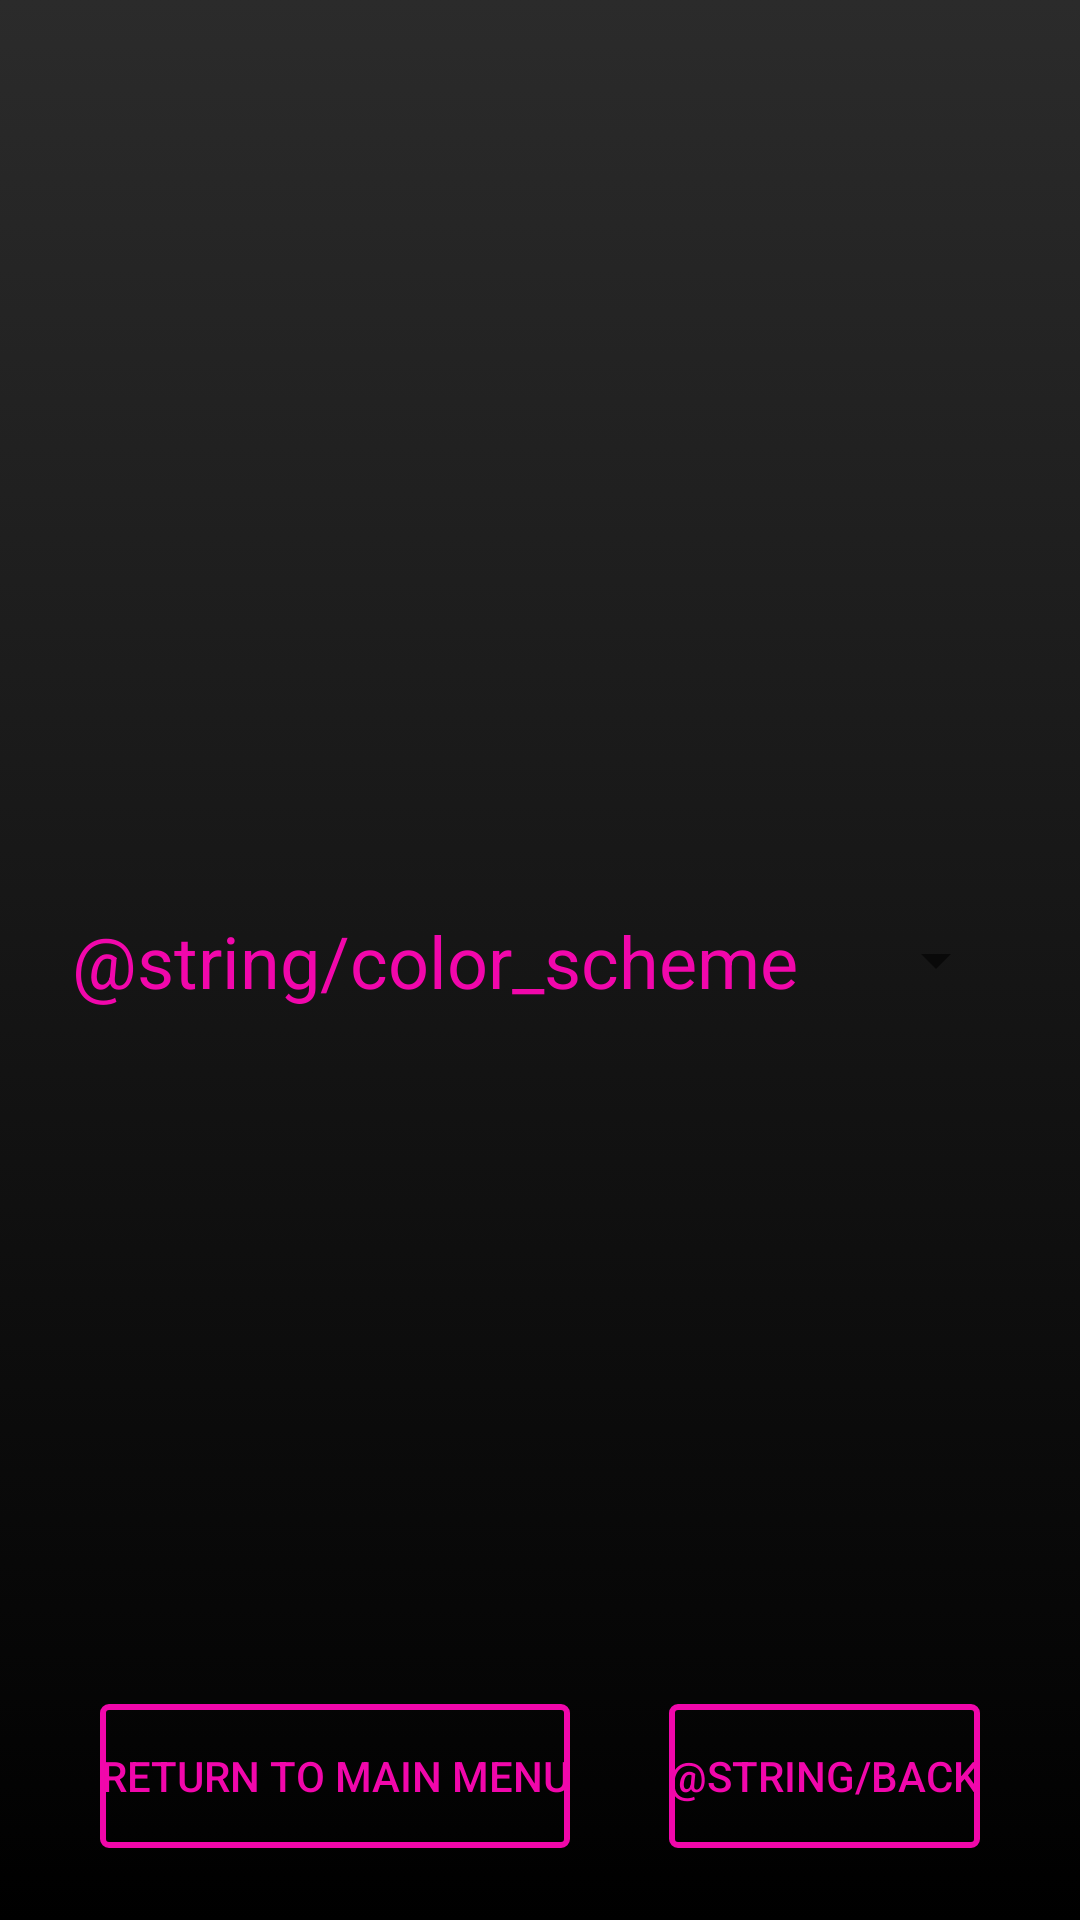

Android layout source for this screen:
<!-- AndroidManifest.xml: application theme Theme.SpaceInvader -->
<!-- res/layout/activity_setting.xml -->
<?xml version="1.0" encoding="utf-8"?>
<androidx.constraintlayout.widget.ConstraintLayout xmlns:android="http://schemas.android.com/apk/res/android"
    xmlns:app="http://schemas.android.com/apk/res-auto"
    xmlns:tools="http://schemas.android.com/tools"
    android:layout_width="match_parent"
    android:layout_height="match_parent"
    android:background="@drawable/home_bg"
    android:padding="24dp"
    tools:context=".SettingActivity">


	<TextView
		android:id="@+id/textView"
		android:layout_width="wrap_content"
		android:layout_height="wrap_content"
		android:text="@string/color_scheme"
		android:textSize="24dp"
		android:textColor="@color/bt_pink"
		app:layout_constraintEnd_toStartOf="@id/spinner"
		app:layout_constraintBottom_toBottomOf="parent"
		app:layout_constraintStart_toStartOf="parent"
		app:layout_constraintTop_toTopOf="parent" />

	<Spinner
		android:id="@+id/spinner"
		android:layout_width="0dp"
		android:layout_height="wrap_content"
		android:layout_marginStart="24dp"
		android:minHeight="48dp"
		app:layout_constraintBottom_toBottomOf="parent"
		app:layout_constraintEnd_toEndOf="parent"
		app:layout_constraintStart_toEndOf="@id/textView"
		app:layout_constraintTop_toTopOf="parent"
		android:entries="@array/color_array"/>

	<Button
		android:id="@+id/bt_Main"
		android:layout_width="wrap_content"
		android:layout_height="wrap_content"
		android:text="@string/return_to_main_menu"
		android:background="@drawable/button_shape"
		android:textColor="@color/bt_pink"
		app:backgroundTint="@null"
		app:layout_constraintBottom_toBottomOf="parent"
		app:layout_constraintEnd_toStartOf="@id/bt_Back"
		app:layout_constraintStart_toStartOf="parent"
		android:onClick="onClick"/>

	<Button
		android:id="@+id/bt_Back"
		android:layout_width="wrap_content"
		android:layout_height="wrap_content"
		android:layout_marginStart="24dp"
		android:background="@drawable/button_shape"
		android:text="@string/back"
		android:textColor="@color/bt_pink"
		app:backgroundTint="@null"
		app:layout_constraintBottom_toBottomOf="parent"
		app:layout_constraintEnd_toEndOf="parent"
		app:layout_constraintStart_toEndOf="@id/bt_Main"
		android:onClick="onClick"/>

</androidx.constraintlayout.widget.ConstraintLayout>
<!-- resources referenced by this layout -->
<resources>
  <string-array name="color_array">
  		<item>Standard</item>
  		<item>Pink</item>
  		<item>Cyan</item>
  		<item>Red</item>
  		<item>Green</item>
  	</string-array>
  <color name="bt_pink">#F107AB</color>
  <!-- drawable button_shape (drawable) -->
  <?xml version="1.0" encoding="utf-8"?>
  <shape
      xmlns:android="http://schemas.android.com/apk/res/android"
      android:shape="rectangle">
  
      <stroke
          android:color="#F107AB"
          android:width="2dp"/>
  
      <corners android:radius="2dp" />
      <solid android:color="@color/transparent" />
  </shape>
  <!-- drawable home_bg (drawable) -->
  <?xml version="1.0" encoding="utf-8"?>
  <selector xmlns:android="http://schemas.android.com/apk/res/android">
      <item>
          <shape>
              <gradient
                  android:startColor="#2B2B2B"
                  android:endColor="#000000"
                  android:angle="270"/>
          </shape>
      </item>
  </selector>
  <string name="return_to_main_menu">Return to Main Menu</string>
  <style name="Theme.SpaceInvader" parent="Theme.MaterialComponents.DayNight.DarkActionBar">
          
          
          <item name="colorPrimary">@color/black</item>
          <item name="colorPrimaryVariant">@color/purple_700</item>
          <item name="colorOnPrimary">@color/white</item>
          
          <item name="colorSecondary">@color/teal_200</item>
          <item name="colorSecondaryVariant">@color/teal_700</item>
          <item name="colorOnSecondary">@color/black</item>
          
          <item name="android:statusBarColor" tools:targetApi="l">?attr/colorPrimaryVariant</item>
          
          <item name="colorButtonNormal">@color/grey</item>
          <item name="backgroundColor">@color/black</item>
      </style>
  <color name="transparent">#00FFFFFF</color>
  <color name="black">#FF000000</color>
  <color name="purple_700">#FF3700B3</color>
  <color name="white">#FFFFFFFF</color>
  <color name="teal_200">#FF03DAC5</color>
  <color name="teal_700">#FF018786</color>
  <color name="grey">#FF777777</color>
</resources>
